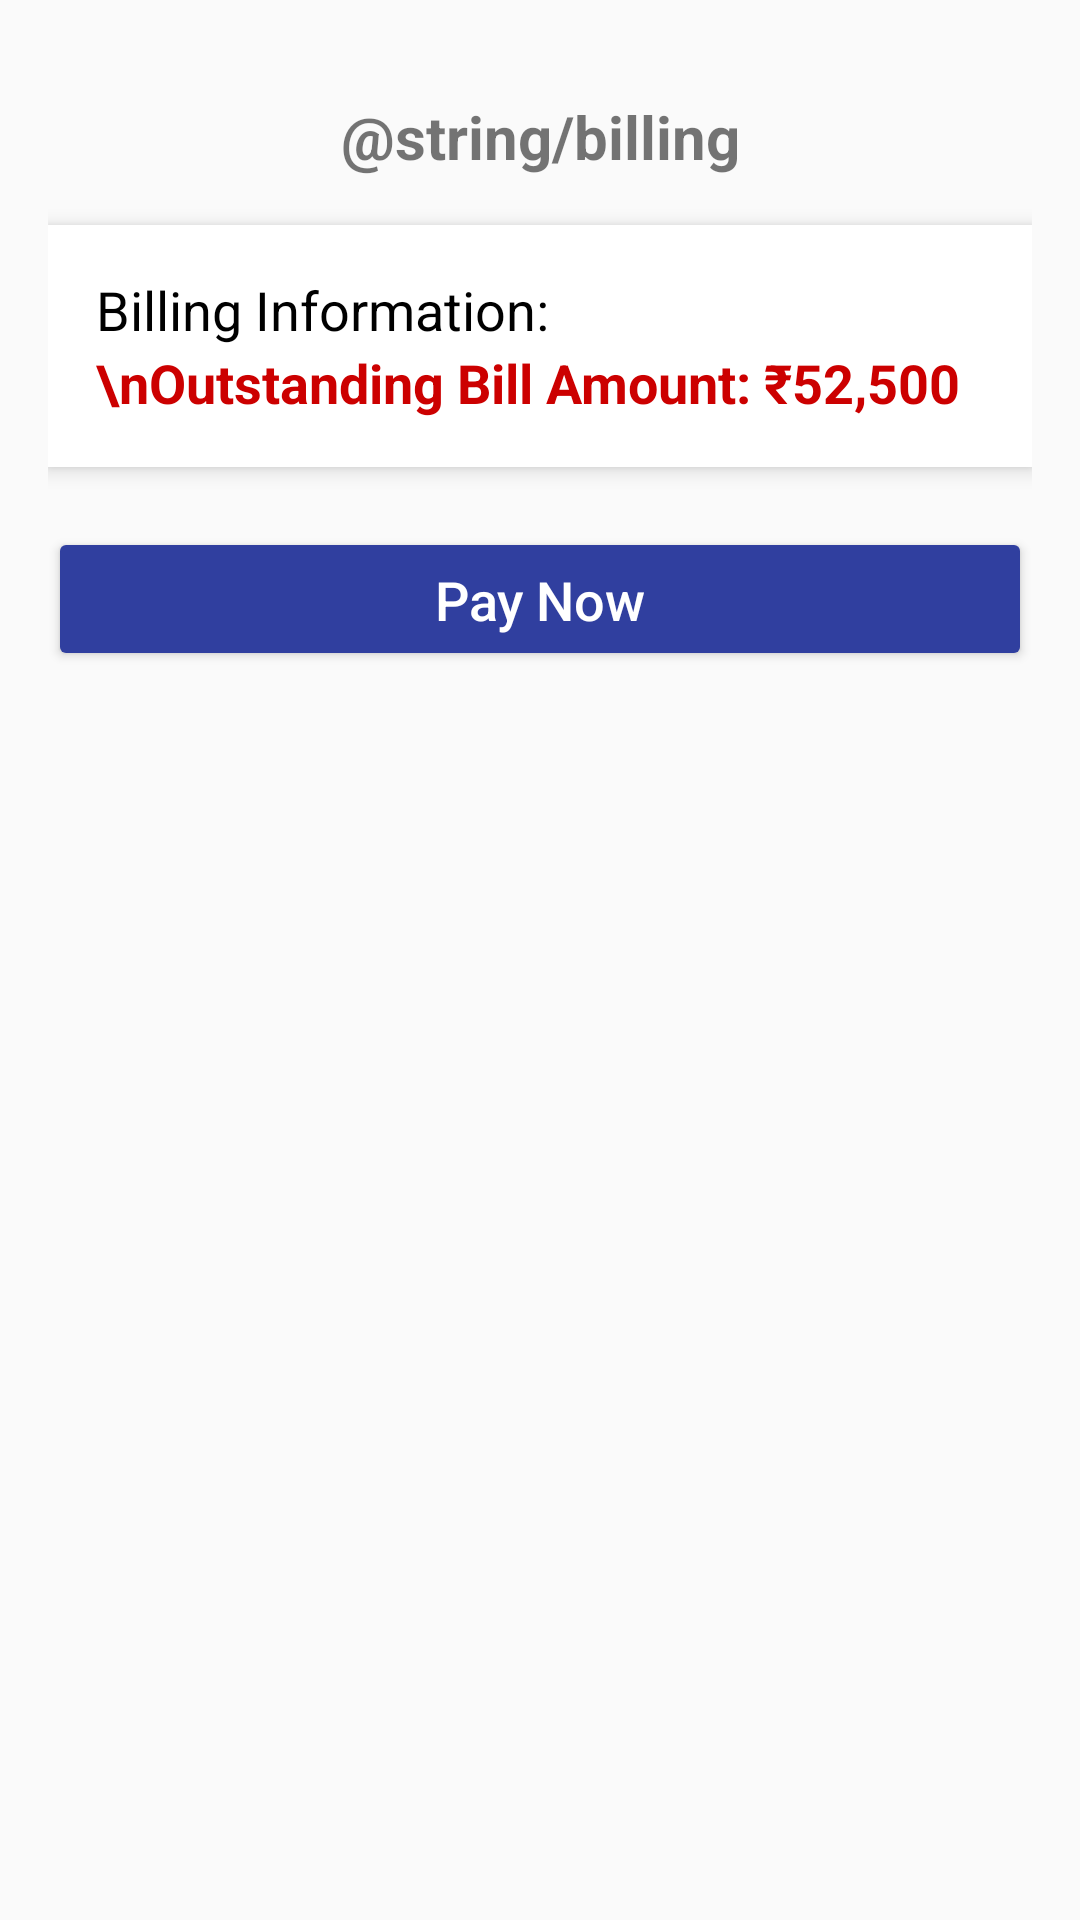

Layout XML and referenced resources for this Android screen:
<!-- AndroidManifest.xml: application theme AppTheme -->
<!-- res/layout/activity_billing.xml -->
<?xml version="1.0" encoding="utf-8"?>
<androidx.constraintlayout.widget.ConstraintLayout xmlns:android="http://schemas.android.com/apk/res/android"
    xmlns:tools="http://schemas.android.com/tools"
    xmlns:app="http://schemas.android.com/apk/res-auto"
    android:id="@+id/activity_billing"
    android:layout_width="match_parent"
    android:layout_height="match_parent"
    tools:context=".BillingActivity">

    <LinearLayout
        android:layout_width="match_parent"
        android:layout_height="match_parent"
        android:orientation="vertical"
        android:padding="16dp">

        <TextView
            android:layout_width="match_parent"
            android:layout_height="wrap_content"
            android:text="@string/billing"
            android:textSize="20sp"
            android:textStyle="bold"
            android:gravity="center"
            android:layout_marginVertical="16dp" />

        <LinearLayout
            android:layout_width="match_parent"
            android:layout_height="wrap_content"
            android:background="@android:color/white"
            android:elevation="4dp"
            android:orientation="vertical"
            android:padding="16dp">

            <TextView
                android:id="@+id/tvBillingInfo"
                android:layout_width="match_parent"
                android:layout_height="wrap_content"
                android:lineSpacingExtra="4dp"
                android:text="Billing Information:"
                android:textAppearance="?attr/textAppearanceBody1"
                android:textSize="18sp" />

            <TextView
                android:layout_width="match_parent"
                android:layout_height="wrap_content"
                android:text="\nOutstanding Bill Amount: ₹52,500"
                android:textAppearance="?attr/textAppearanceBody1"
                android:textColor="@android:color/holo_red_dark"
                android:textSize="18sp"
                android:textStyle="bold" />

        </LinearLayout>

        <Button
            android:id="@+id/btnPayNow"
            android:layout_width="match_parent"
            android:layout_height="48dp"
            android:layout_marginTop="20dp"
            android:paddingVertical="12dp"
            android:text="Pay Now"
            android:textSize="18sp"
            android:textColor="@color/text"
            android:textAllCaps="false"
            android:backgroundTint="@color/primary_dark"
            app:cornerRadius="8dp"/>
    </LinearLayout>

</androidx.constraintlayout.widget.ConstraintLayout>
<!-- resources referenced by this layout -->
<resources>
  <color name="primary_dark">#303F9F</color>
  <color name="text">#FFFFFF</color>
  <style name="AppTheme" parent="Theme.AppCompat.Light.DarkActionBar">
          
          <item name="colorPrimary">@color/primary_dark</item>
          <item name="colorPrimaryDark">@color/primary</item>
          <item name="colorAccent">@color/accent</item>
      </style>
  <color name="primary">#3F51B5</color>
  <color name="accent">#607D8B</color>
</resources>
